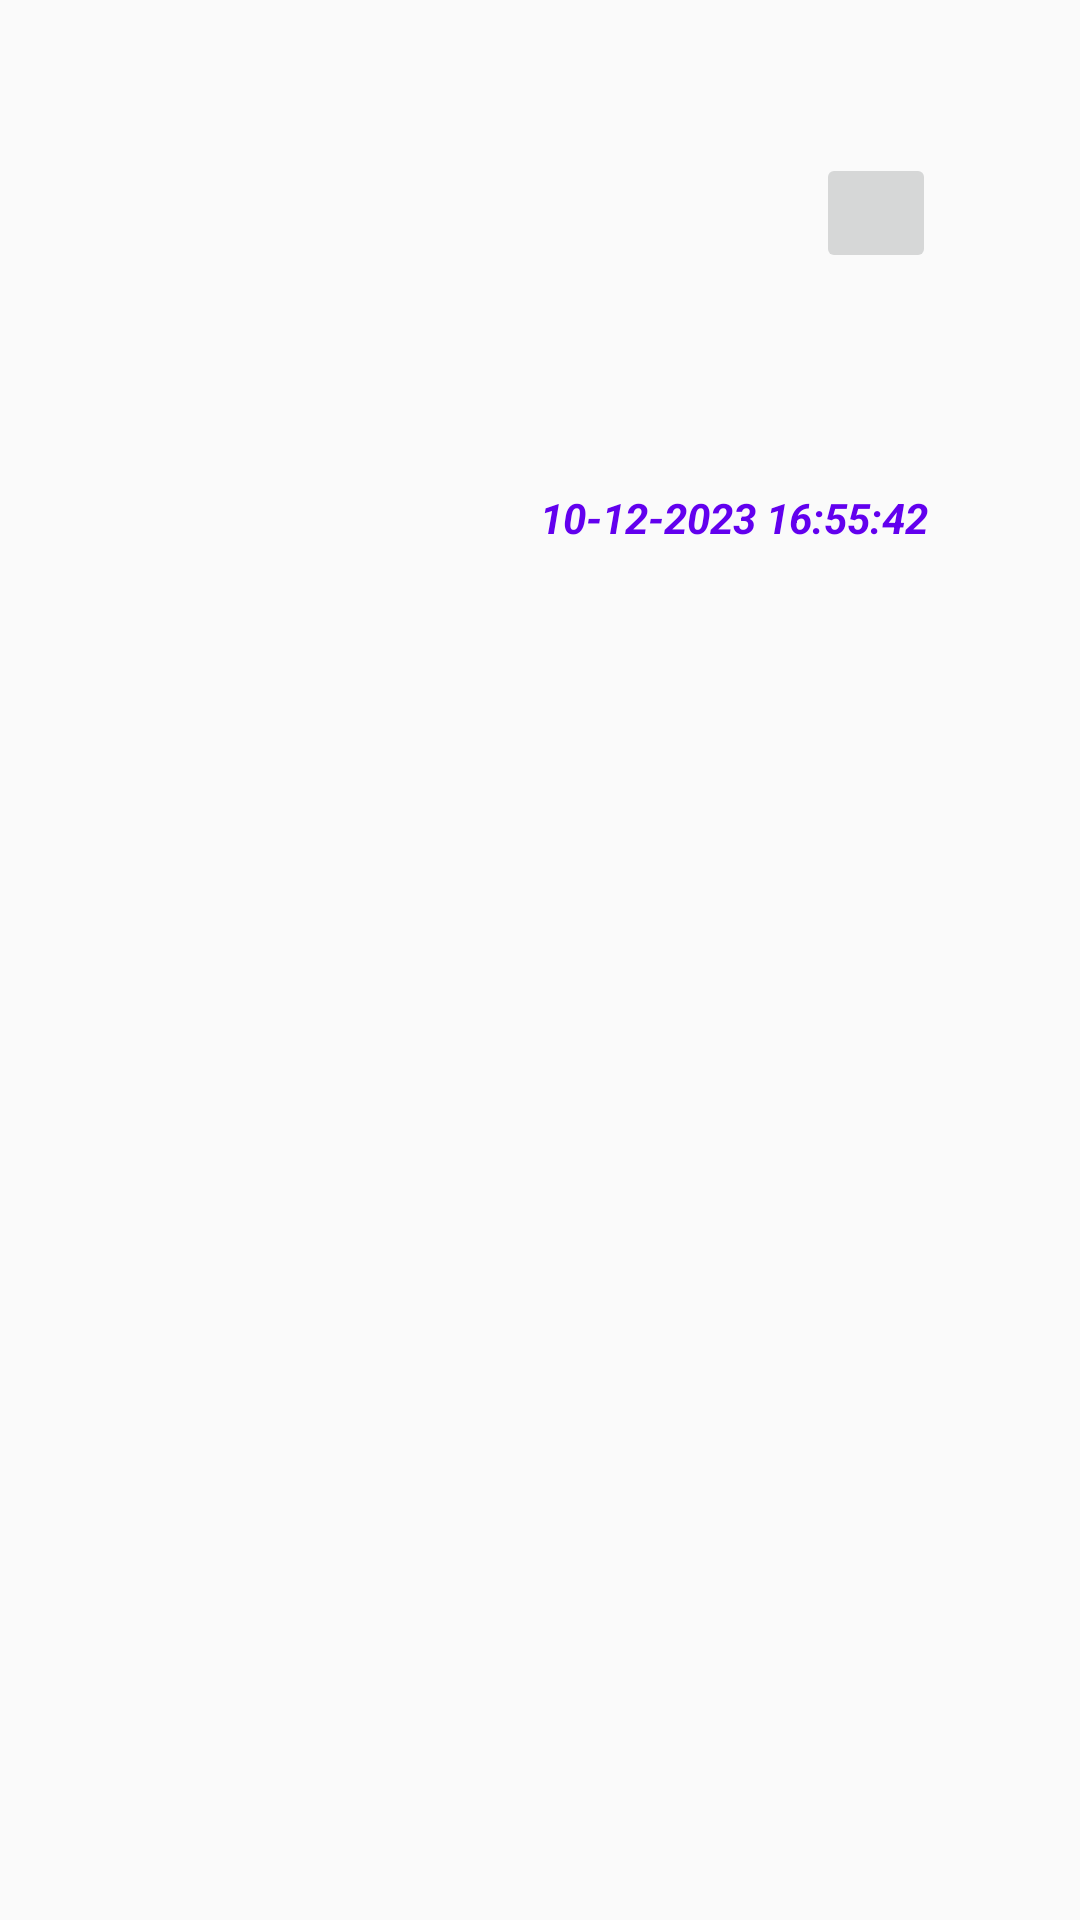

Produce the Android XML layout that renders to this screen, including the resource entries it uses.
<!-- AndroidManifest.xml: application theme Theme.Netrasagar -->
<!-- res/layout/bottom_msg_box.xml -->
<?xml version="1.0" encoding="utf-8"?>
<LinearLayout xmlns:android="http://schemas.android.com/apk/res/android"
    xmlns:app="http://schemas.android.com/apk/res-auto"
    android:layout_width="match_parent"
    android:layout_height="match_parent"
    android:orientation="vertical">

    <LinearLayout
        android:id="@+id/header"
        android:layout_width="match_parent"
        android:layout_height="wrap_content"
        android:background="?android:attr/selectableItemBackground"
        android:orientation="horizontal"
        android:padding="8dp">

        <TextView
            android:id="@+id/bmb_version"
            android:layout_width="wrap_content"
            android:layout_height="wrap_content"
            android:textColor="@color/colorPrimary"
            android:textStyle="bold" />

        <TextView
            android:id="@+id/mr"
            android:layout_width="wrap_content"
            android:layout_height="wrap_content"
            android:layout_gravity="center_vertical"
            android:layout_weight="1"
            android:gravity="right"
            android:textColor="@color/colorPrimary"
            android:textStyle="bold" />

        <TextView
            android:id="@+id/imei"
            android:layout_width="wrap_content"
            android:layout_height="wrap_content"
            android:layout_gravity="center_vertical"
            android:layout_weight="1"
            android:gravity="right"
            android:textColor="@color/colorPrimary"
            android:textStyle="bold" />

    </LinearLayout>
    <LinearLayout
        android:id="@+id/download"
        android:layout_width="match_parent"
        android:layout_height="wrap_content"
        android:background="?android:attr/selectableItemBackground"
        android:orientation="horizontal"
        android:padding="8dp">

        <ImageView
            android:layout_width="40dp"
            android:layout_height="40dp"
            android:layout_margin="8dp"/>

        <TextView
            android:id="@+id/msgbox_title"
            android:layout_width="200dp"
            android:layout_height="wrap_content"
            android:layout_gravity="center_vertical"
            android:gravity="center"
            android:padding="8dp"
            android:textSize="16sp"
            android:textStyle="bold" />

        <ImageButton
            android:id="@+id/cancel_button"
            android:layout_width="40dp"
            android:layout_height="40dp"
            android:layout_margin="8dp" />

    </LinearLayout>

    <LinearLayout
        android:id="@+id/shareLinearLayout"
        android:layout_width="match_parent"
        android:layout_height="wrap_content"
        android:background="?android:attr/selectableItemBackground"
        android:orientation="horizontal"
        android:padding="8dp">

        <ImageView
            android:layout_width="24dp"
            android:layout_height="24dp"
            android:layout_margin="8dp" />

        <TextView
            android:id="@+id/msgbox_message"
            android:layout_width="wrap_content"
            android:layout_height="wrap_content"
            android:layout_gravity="center_vertical"
            android:padding="8dp"
            android:textSize="16sp"
            android:textStyle="bold" />

    </LinearLayout>

    <LinearLayout
        android:id="@+id/lastll"
        android:layout_width="match_parent"
        android:layout_height="wrap_content"
        android:background="?android:attr/selectableItemBackground"
        android:orientation="horizontal">

        <ImageView
            android:id="@+id/share_report"
            android:layout_width="wrap_content"
            android:layout_height="wrap_content"/>

        <TextView
            android:id="@+id/timeview"
            android:layout_width="wrap_content"
            android:layout_height="18dp"
            android:layout_marginStart="180dp"
            android:layout_marginLeft="180dp"
            android:gravity="right"
            android:text="10-12-2023 16:55:42"
            android:textAlignment="textEnd"
            android:textColor="@color/colorPrimary"
            android:textStyle="bold|italic" />
    </LinearLayout>

</LinearLayout>
<!-- resources referenced by this layout -->
<resources>
  <style name="Theme.Netrasagar" parent="Theme.AppCompat.DayNight.DarkActionBar">
          
          <item name="colorPrimary">@color/purple_500</item>
          <item name="colorPrimaryVariant">@color/purple_700</item>
          <item name="colorOnPrimary">@color/white</item>
          
          <item name="colorSecondary">@color/teal_200</item>
          <item name="colorSecondaryVariant">@color/teal_700</item>
          <item name="colorOnSecondary">@color/black</item>
          
          <item name="android:statusBarColor" tools:targetApi="l">?attr/colorPrimaryVariant</item>
          
          <item name="BackCol1">#DBE0E5</item>
          <item name="BackCol2">#FFFFFF</item>
          <item name="FrontCol">#000000</item>
          <item name="MyStyleBlueTransperent">#20073253</item>
      </style>
  <color name="purple_500">#FF6200EE</color>
  <color name="purple_700">#FF3700B3</color>
  <color name="white">#FFFFFFFF</color>
  <color name="teal_200">#FF03DAC5</color>
  <color name="teal_700">#FF018786</color>
  <color name="black">#FF000000</color>
  <!-- not gathered from this repository: default colours our renderer supplied (Android Studio template values) -->
  <color name="colorPrimary">#FF6200EE</color>
</resources>
